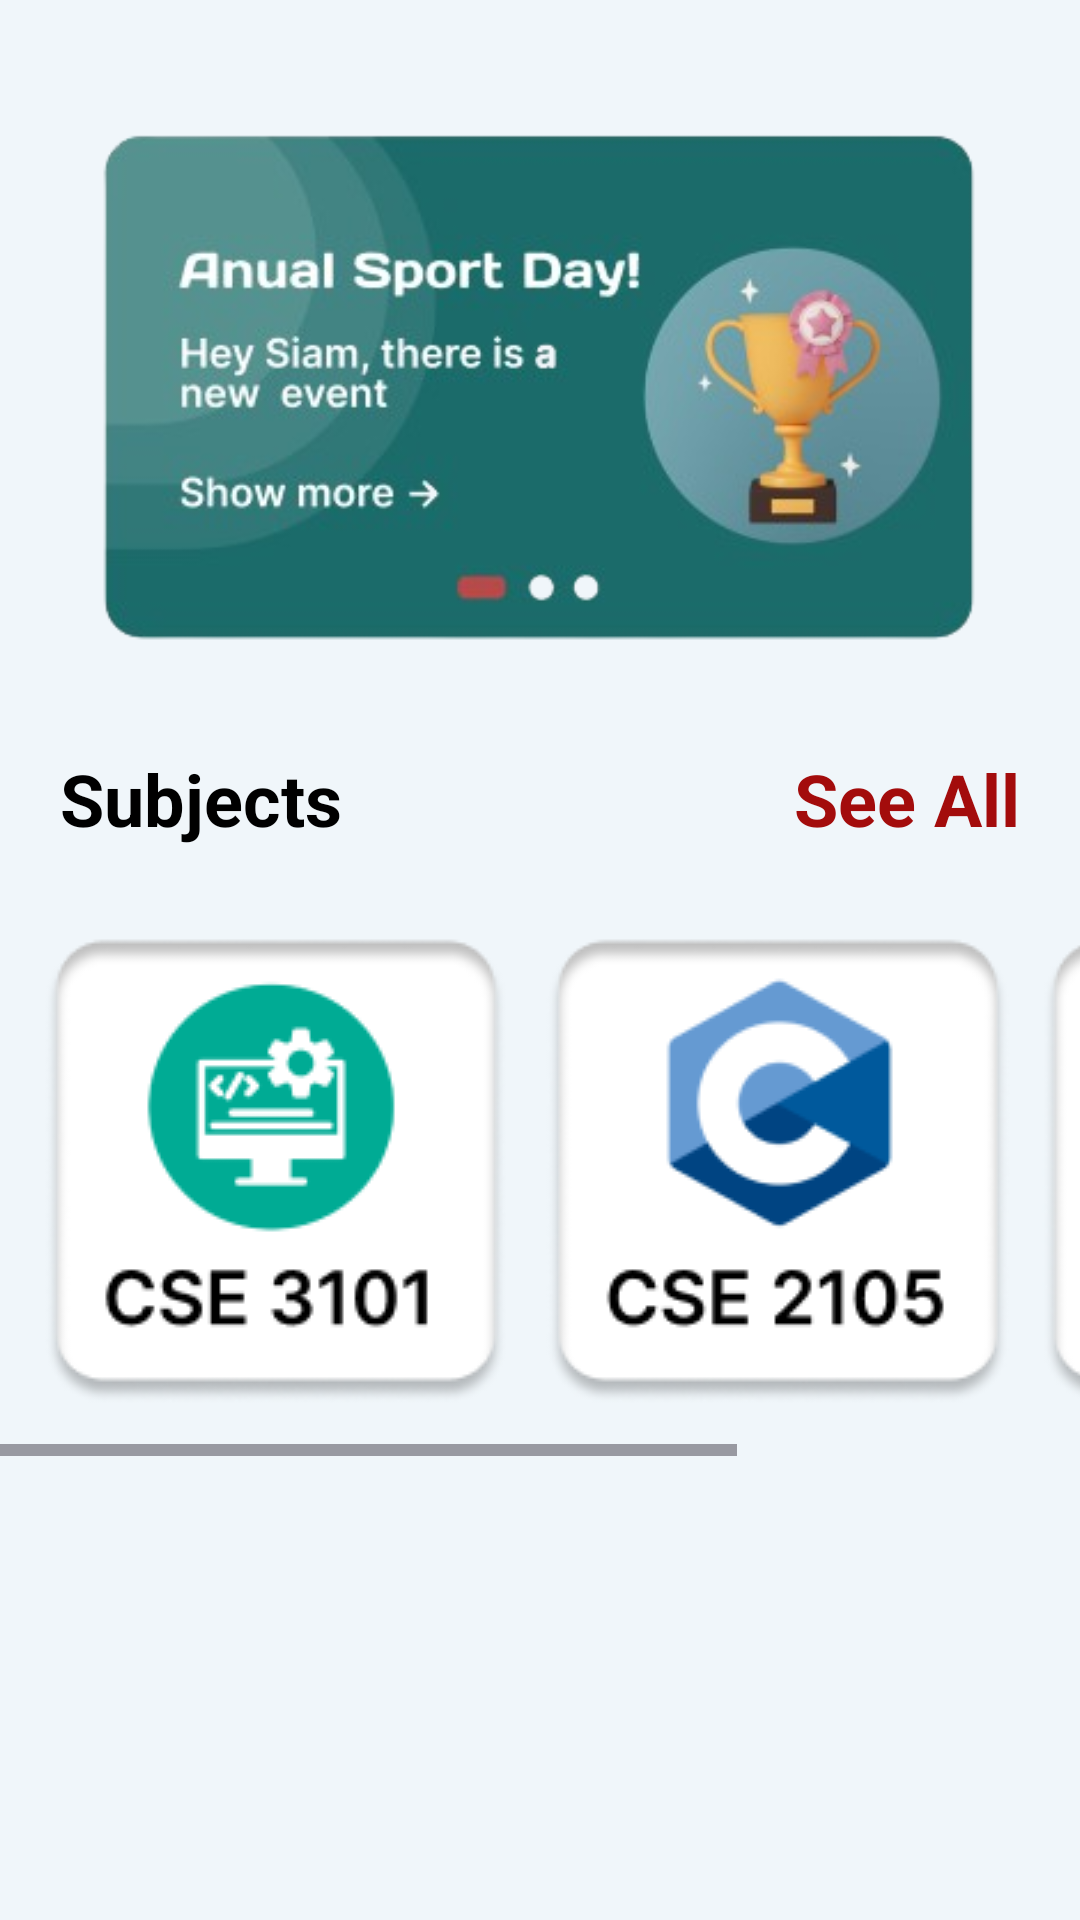

This screen was rendered from an Android layout file. Write that file and the resources it references.
<!-- AndroidManifest.xml: application theme Theme.ScholaTeacher -->
<!-- res/layout/fragment_home.xml -->
<?xml version="1.0" encoding="utf-8"?>
<LinearLayout xmlns:android="http://schemas.android.com/apk/res/android"
    xmlns:tools="http://schemas.android.com/tools"
    android:layout_width="match_parent"
    android:layout_height="match_parent"
    xmlns:app="http://schemas.android.com/apk/res-auto"
    tools:context=".Fragments.HomeFragment"
    android:orientation="vertical"
    android:background="@color/bg_color"
    >



    <ImageView
        android:layout_width="300dp"
        android:layout_height="200dp"
        android:src="@drawable/botice_image"
        android:layout_marginTop="30dp"
        android:layout_marginHorizontal="10dp"
        android:layout_gravity="center"
        />


    <RelativeLayout
        android:layout_width="match_parent"
        android:layout_height="wrap_content"
        android:layout_marginTop="20dp"
        >

          <TextView
              android:layout_width="wrap_content"
              android:layout_height="wrap_content"
              android:text="Subjects"
              android:textSize="24sp"
              android:layout_marginLeft="20dp"
              android:textColor="@color/black"
              android:textStyle="bold"/>



        <TextView
            android:id="@+id/see"
            android:layout_width="wrap_content"
            android:layout_height="wrap_content"
            android:text="See All"
            android:textSize="24sp"
            android:textColor="#A30C0C"
            android:textStyle="bold"
            android:layout_alignParentRight="true"
            android:layout_marginRight="20dp"
            />

    </RelativeLayout>



    <HorizontalScrollView
        android:layout_width="match_parent"
        android:layout_height="wrap_content"
        android:layout_marginTop="15dp"
        >

        <ImageView
            android:layout_width="match_parent"
            android:layout_height="wrap_content"
           android:src="@drawable/ok2"
            android:layout_marginLeft="-10dp"/>



    </HorizontalScrollView>













</LinearLayout>
<!-- resources referenced by this layout -->
<resources>
  <color name="bg_color">#F0F6FA</color>
  <color name="black">#FF000000</color>
  <!-- drawable botice_image: png bitmap (drawable, 86266 bytes) -->
  <!-- drawable ok2: png bitmap (drawable, 25517 bytes) -->
  <style name="Theme.ScholaTeacher" parent="Base.Theme.ScholaTeacher" />
  <style name="Base.Theme.ScholaTeacher" parent="Theme.Material3.DayNight.NoActionBar">
          
           <item name="colorPrimary">@color/base_color</item>
          <item name="colorPrimaryDark">@color/base_color</item>
          <item name="colorAccent">@color/base_color</item>
  
      </style>
  <color name="base_color">#146C6C</color>
</resources>
